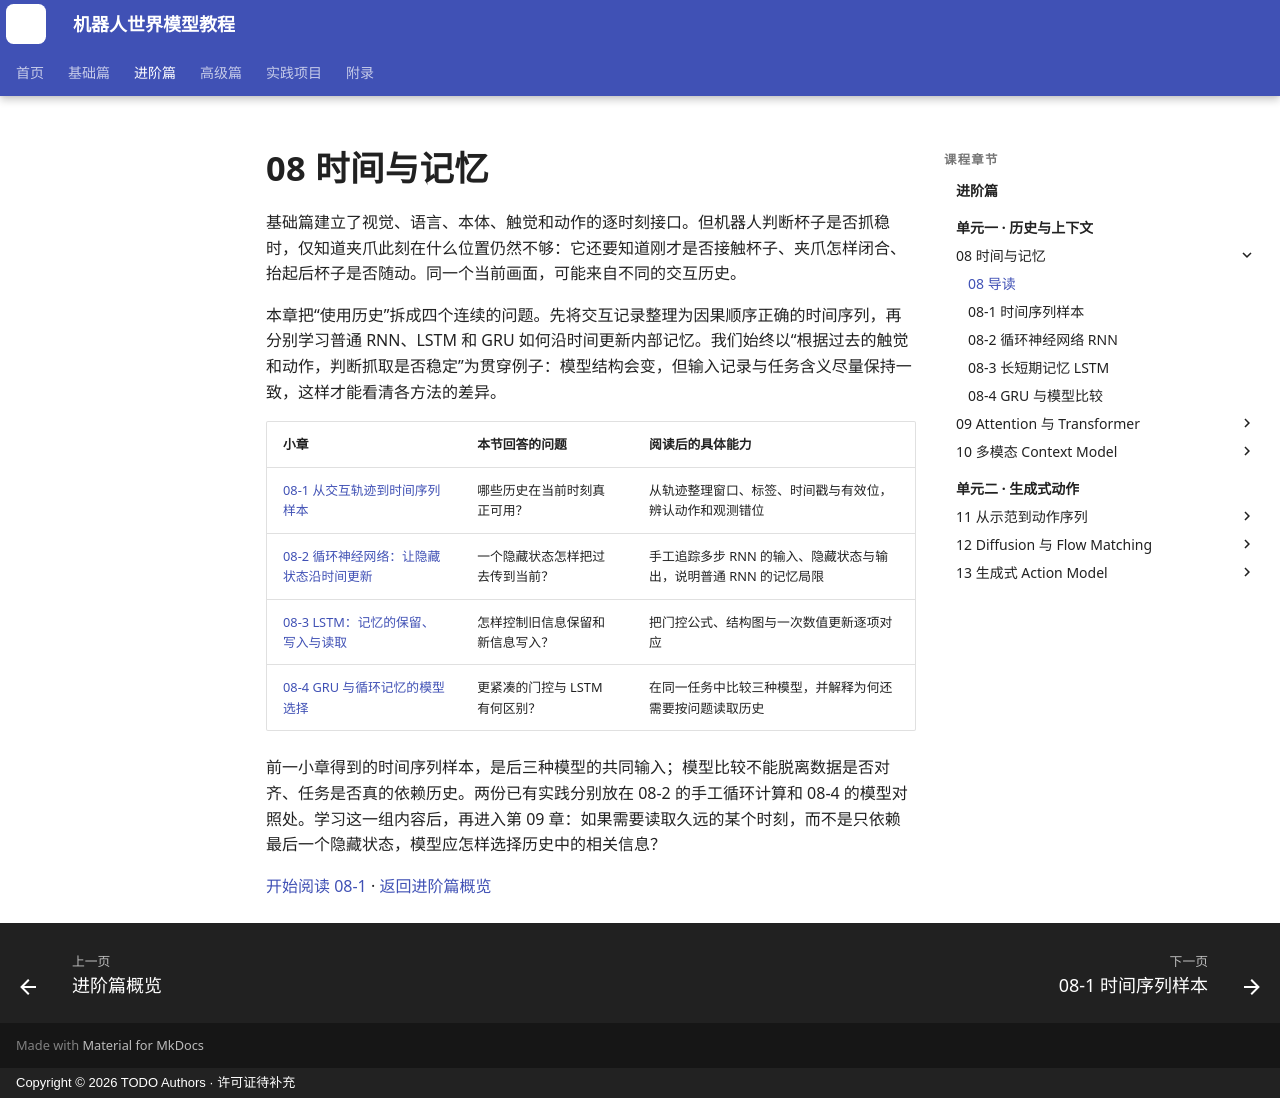

repository: qi-robotics/robot-world-model-tutorial · page: intermediate/08-time-and-memory/index.html · generator: mkdocs · copyright: Copyright © 2026 TODO Authors · 许可证待补充

# 08 时间与记忆

基础篇建立了视觉、语言、本体、触觉和动作的逐时刻接口。但机器人判断杯子是否抓稳时，仅知道夹爪此刻在什么位置仍然不够：它还要知道刚才是否接触杯子、夹爪怎样闭合、抬起后杯子是否随动。同一个当前画面，可能来自不同的交互历史。

本章把“使用历史”拆成四个连续的问题。先将交互记录整理为因果顺序正确的时间序列，再分别学习普通 RNN、LSTM 和 GRU 如何沿时间更新内部记忆。我们始终以“根据过去的触觉和动作，判断抓取是否稳定”为贯穿例子：模型结构会变，但输入记录与任务含义尽量保持一致，这样才能看清各方法的差异。

| 小章 | 本节回答的问题 | 阅读后的具体能力 |
|---|---|---|
| [08-1 从交互轨迹到时间序列样本](08-1-temporal-sequences.md) | 哪些历史在当前时刻真正可用？ | 从轨迹整理窗口、标签、时间戳与有效位，辨认动作和观测错位 |
| [08-2 循环神经网络：让隐藏状态沿时间更新](08-2-rnn.md) | 一个隐藏状态怎样把过去传到当前？ | 手工追踪多步 RNN 的输入、隐藏状态与输出，说明普通 RNN 的记忆局限 |
| [08-3 LSTM：记忆的保留、写入与读取](08-3-lstm.md) | 怎样控制旧信息保留和新信息写入？ | 把门控公式、结构图与一次数值更新逐项对应 |
| [08-4 GRU 与循环记忆的模型选择](08-4-gru-and-comparison.md) | 更紧凑的门控与 LSTM 有何区别？ | 在同一任务中比较三种模型，并解释为何还需要按问题读取历史 |

前一小章得到的时间序列样本，是后三种模型的共同输入；模型比较不能脱离数据是否对齐、任务是否真的依赖历史。两份已有实践分别放在 08-2 的手工循环计算和 08-4 的模型对照处。学习这一组内容后，再进入第 09 章：如果需要读取久远的某个时刻，而不是只依赖最后一个隐藏状态，模型应怎样选择历史中的相关信息？

[开始阅读 08-1](08-1-temporal-sequences.md) · [返回进阶篇概览](index.md)
